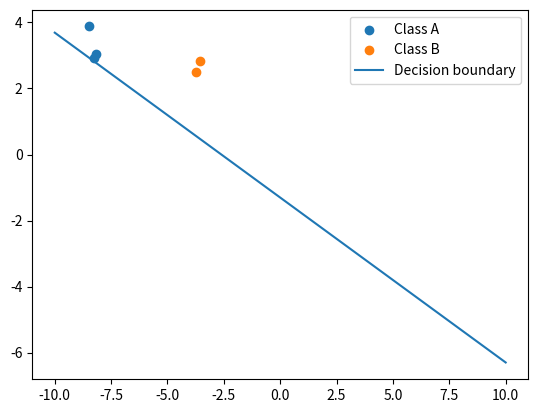
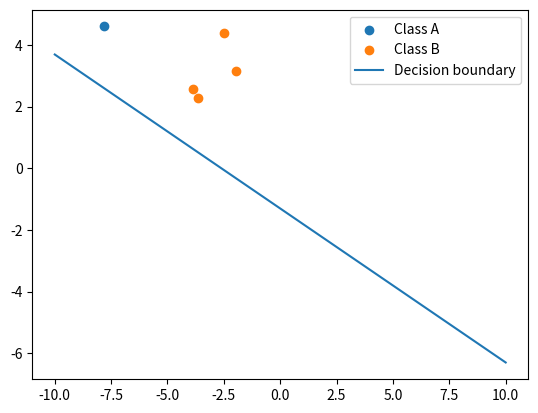

These figures' Python source, in order:
# %%
import numpy as np
from matplotlib import pyplot as plt

np.random.seed(3)
# %%


class Perceptron():
    def __init__(self, learning_method="perceptron", learning_rate=0.1, n_epochs=20):
        # Learning parameters
        self.learning_method = learning_method
        self.learning_rate = learning_rate
        self.n_epochs = n_epochs
        # Model variables
        self.weights = None
        self.n_inputs = None
        self.n_outputs = None

    def predict(self, x):
        x = self.extend_data_with_bias(x)
        if float(self.weights.dot(x)) > 0:
            return 1
        else:
            return -1

    def fit(self, data, labels):
        self.n_inputs = len(data[0:2])
        self.n_outputs = 1

        if self.learning_method == "perceptron":
            self.perceptron_fit(data, labels)
        elif self.learning_method == "delta":
            self.delta_fit(data, labels)

    def perceptron_fit(self, data, labels):
        '''
        Fit classifier using perceptron learning
        '''
        self.weights = np.random.normal(
            0, 0.5, (self.n_outputs, self.n_inputs+1))
        data = self.extend_data_with_bias(data[0:2])
        labels = labels > 0

        for i in range(1):  # self.n_epochs):
            output = np.dot(self.weights, data) > 0
            check = np.logical_and(output, labels)
            self.update_weights(data, check, labels)

        print("True", labels)
        print("Estim", output)


    def update_weights(self, data, check, labels):
        for i in range(len(labels)):
            if not check[0, i]:
                if labels[i] < 0:  # -1 but shoud have been 1
                    self.weights = self.weights + \
                        self.learning_rate * data[:, i]
                else:
                    self.weights = self.weights - \
                        self.learning_rate * data[:, i]


    def delta_fit(self, data, labels, n_epochs=None):
        if not n_epochs:
            n_epochs = self.n_epochs
        bias_ones = np.ones((len(data), 1))
        data = np.column_stack([data, bias_ones])
        data = data.transpose()
        print(data)

        self.weights = np.random.normal(0, 1, (1, 3))
        for _ in range(self.n_epochs):
            delta_weights = -(self.learning_rate *
                (self.weights @ data  - labels) @ (data.transpose()))
            self.weights += delta_weights
            self.weights = self.weights / np.linalg.norm(self.weights)


    def extend_data_with_bias(self, data):
        '''
        Extend data with a row of ones for the bias weight
        '''
        dim = data.shape[1] if len(data.shape) > 1 else 1
        data = np.row_stack([data, np.ones(dim)])
        return data


def test_perceptron_learning():
    # Test perceptron learning
    n_data = 10
    data = generate_data(n_data).T
    node = Perceptron()

    # hej
    node.fit(data, data[2])

    # %%


def generate_data(N, plot=False):
    '''
    Generates data of two linearly seperable classes of N samples
    '''
    meanA = [-8, 3]
    covA = np.array([[0.2, 0],
                     [0, 0.8]])
    meanB = [-3, 3]
    covB = np.array([[0.5, 0],
                     [0, 0.5]])
    classA = np.random.multivariate_normal(meanA, covA, N)
    classB = np.random.multivariate_normal(meanB, covB, N)
    classA_extended = np.column_stack([classA, np.ones(N)])
    classB_extended = np.column_stack([classB, -np.ones(N)])
    data = np.row_stack([classA_extended, classB_extended])
    np.random.shuffle(data)
    # data = np.array([[classA, np.zeros(N)],
    #                  [classB, np.ones(N)]])
    # print(data)
    if plot:
        plt.scatter(classA[:, 0], classA[:, 1], label="Class A")
        plt.scatter(classB[:, 0], classB[:, 1], label="Class B")

        plt.plot()

    return data


def plot_decision_boundary(data, weights):
    """Take weights and plot corresponding decision boundary (2d).

    Decision boundary is defined by the line wv = 0. In other words,
    it is given by the line that is perpendicular to w. This is given by
    wv = w_0*x_0 + w_1*x_1 + w_2 = 0 => x_2 = -(w_0/w_1)*x_0 - (w_2/w_1)
    which is the equation for a straight line.
    """

    classA = data[data[:, 2] == 1]
    classB = data[data[:, 2] == -1]
    plt.scatter(classA[:, 0], classA[:, 1], label="Class A")
    plt.scatter(classB[:, 0], classB[:, 1], label="Class B")

    # plt.plot(weights[0,0], weights[0,1], 'o', label='W vector')
    v_x = np.linspace(-10, 10, 100)
    v_y = -(weights[0,0]/weights[0,1])*v_x - weights[0,2]/weights[0,1]
    plt.plot(v_x, v_y, label='Decision boundary')
    plt.legend()
    plt.show()


def test_delta_learning():
    # Test delta learning
    n_epochs = 20
    learning_rate = 0.001
    n_data = 10
    n_train_samples = 5
    n_test_samples = n_data - n_train_samples

    data = generate_data(n_data)

    patterns_train = data[:n_train_samples, :2]
    targets_train = data[:n_train_samples, 2]
    patterns_test = data[-n_test_samples:, :2]
    targets_test = data[-n_test_samples:, 2]

    perceptron = Perceptron(learning_method="delta", learning_rate=learning_rate, n_epochs=n_epochs)
    perceptron.fit(patterns_train, targets_train)

    n_correct = 0
    n_incorrect = 0
    for test_sample in zip(patterns_test, targets_test):
        pattern = np.reshape(test_sample[0], (-1, 1))
        target = test_sample[1]
        prediction = perceptron.predict(pattern)
        if prediction == target:
            n_correct += 1
        else:
            n_incorrect += 1

    print(n_correct)
    print(n_incorrect)
    plot_decision_boundary(data[:n_train_samples], perceptron.weights)
    plot_decision_boundary(data[-n_test_samples:], perceptron.weights)

test_delta_learning()
